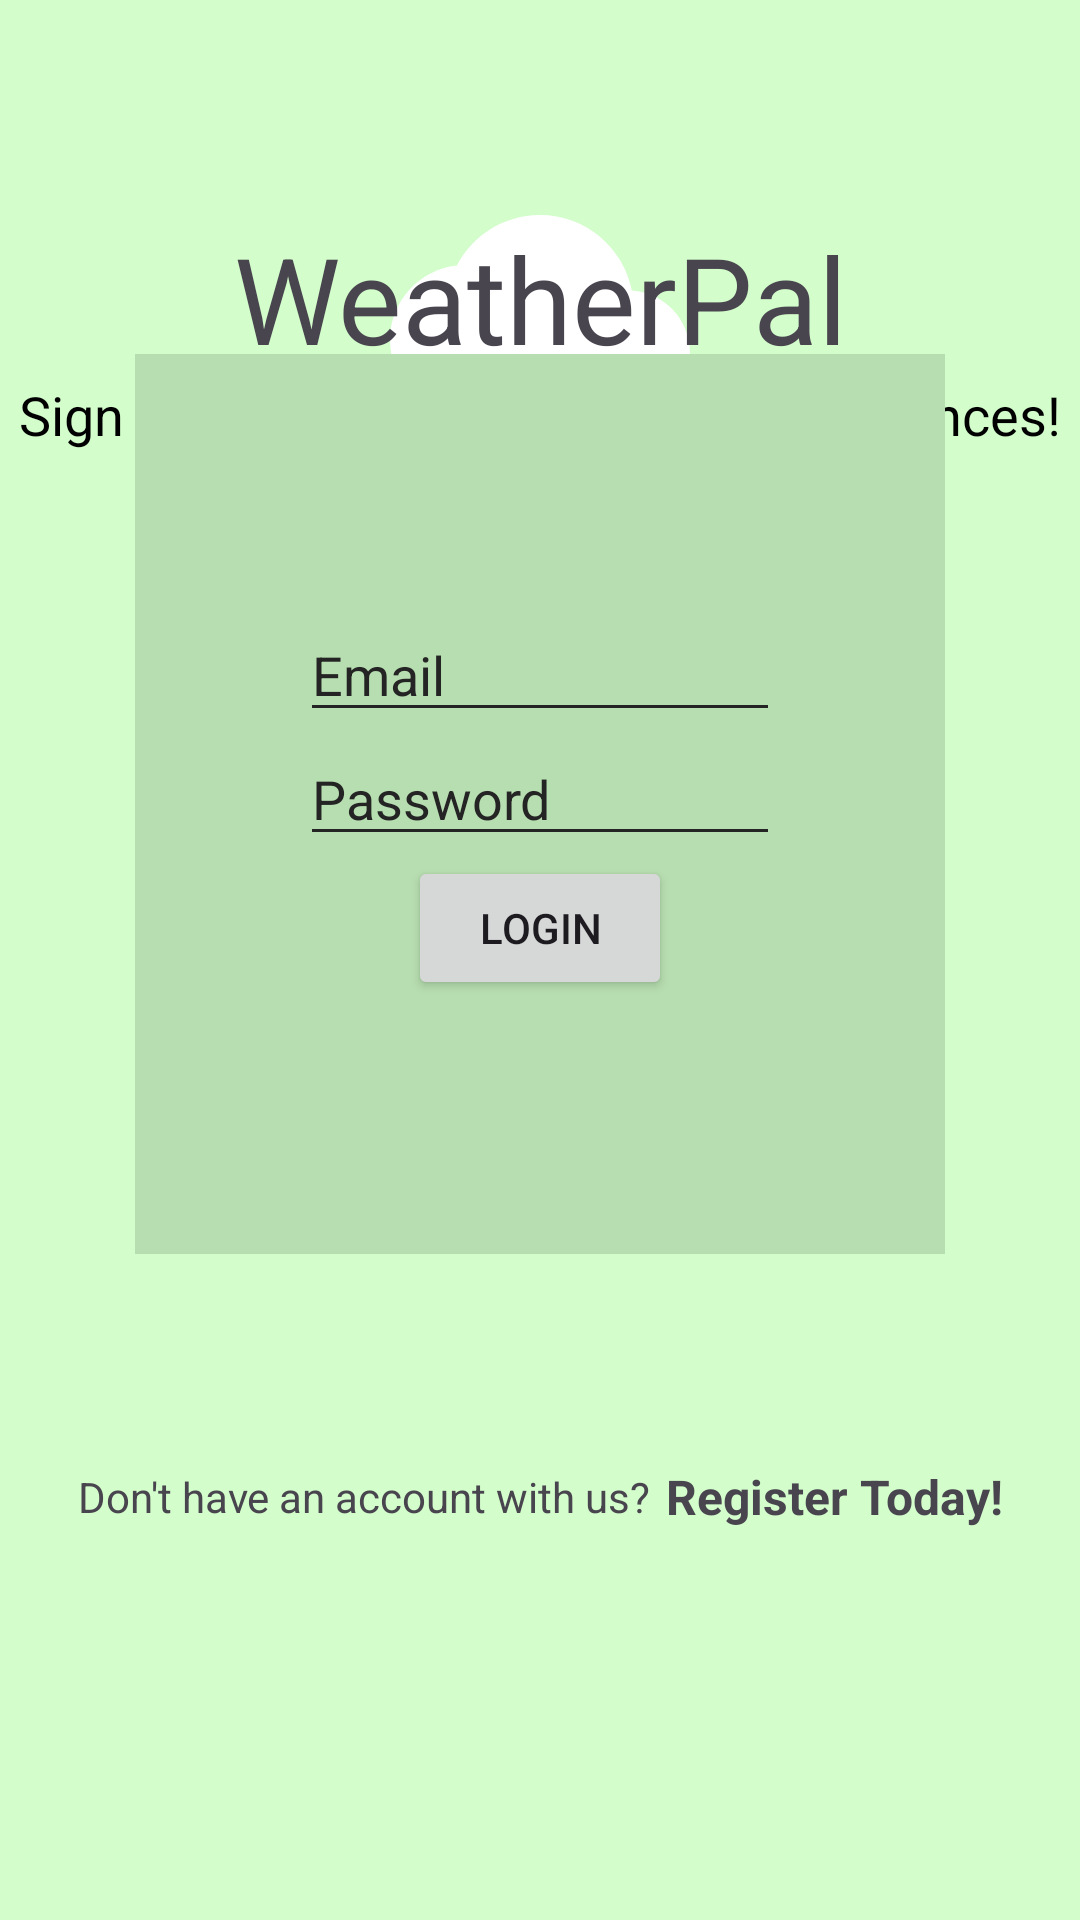

Reconstruct the res/layout file that produces this screen, plus the resources it refers to.
<!-- AndroidManifest.xml: application theme Theme.WeatherPal -->
<!-- res/layout/activity_login.xml -->
<?xml version="1.0" encoding="utf-8"?>
<androidx.constraintlayout.widget.ConstraintLayout

    xmlns:android="http://schemas.android.com/apk/res/android"
    xmlns:app="http://schemas.android.com/apk/res-auto"
    xmlns:tools="http://schemas.android.com/tools"
    android:id="@+id/main"
    android:layout_width="match_parent"
    android:layout_height="match_parent"
    tools:context=".view.LoginActivity">

    <ImageView
        android:id="@+id/logo"
        android:layout_width="0dp"
        android:layout_height="100dp"
        android:layout_marginTop="55dp"
        android:layout_marginBottom="413dp"
        android:src="@drawable/cloud_icon"
        android:contentDescription="@string/WeatherPalTitle"
        app:layout_constraintEnd_toEndOf="parent"
        app:layout_constraintStart_toStartOf="parent"
        app:layout_constraintTop_toTopOf="parent" />

    <TextView
        android:id="@+id/appName"
        android:layout_width="0dp"
        android:layout_height="wrap_content"
        android:gravity="center"
        android:text="@string/WeatherPalTitle"
        android:textSize="40sp"
        app:layout_constraintEnd_toEndOf="parent"
        app:layout_constraintStart_toStartOf="parent"
        app:layout_constraintTop_toBottomOf="@id/logo"
        app:layout_constraintBottom_toTopOf="@id/signInMessage"/>

    <TextView
        android:id="@+id/signInMessage"
        android:layout_width="match_parent"
        android:layout_height="wrap_content"
        android:padding="0dp"
        android:text="@string/activityLoginSignInMessage"
        android:gravity="center"
        android:textAppearance="@style/Text.Headline"
        app:layout_constraintEnd_toEndOf="parent"
        app:layout_constraintStart_toStartOf="parent"
        tools:layout_editor_absoluteY="208dp"
        app:layout_constraintTop_toBottomOf="@id/appName"
        app:layout_constraintBottom_toTopOf="@id/loginLayout"/>

    <LinearLayout
        android:id="@+id/loginLayout"
        android:layout_width="wrap_content"
        android:layout_height="400dp"
        android:layout_marginBottom="172dp"
        android:background="@drawable/authentification_background"
        android:gravity="center"
        android:orientation="vertical"
        android:padding="100dp"
        app:layout_constraintBottom_toBottomOf="parent"
        app:layout_constraintEnd_toEndOf="parent"
        app:layout_constraintHorizontal_bias="0.493"
        app:layout_constraintStart_toStartOf="parent">

        <EditText
            android:id="@+id/email"
            android:layout_width="wrap_content"
            android:layout_height="wrap_content"
            android:ems="10"
            android:hint="@string/activityLoginEmail"
            android:inputType="textEmailAddress"
            android:backgroundTint="@color/authTextHint"
            android:textColor="@color/authText"
            android:textColorHint="@color/authTextHint"
            app:layout_constraintBottom_toBottomOf="parent"
            app:layout_constraintEnd_toEndOf="parent"
            app:layout_constraintHorizontal_bias="0.497"
            app:layout_constraintStart_toStartOf="parent"
            app:layout_constraintTop_toTopOf="parent"
            app:layout_constraintVertical_bias="0.368" />

        <EditText
            android:id="@+id/password"
            android:layout_width="wrap_content"
            android:layout_height="wrap_content"
            android:ems="10"
            android:hint="@string/activityLoginPass"
            android:inputType="textPassword"
            android:backgroundTint="@color/authTextHint"
            android:textColor="@color/authText"
            android:textColorHint="@color/authTextHint"
            app:layout_constraintBottom_toBottomOf="parent"
            app:layout_constraintEnd_toEndOf="parent"
            app:layout_constraintHorizontal_bias="0.497"
            app:layout_constraintStart_toStartOf="parent"
            app:layout_constraintTop_toTopOf="parent"
            app:layout_constraintVertical_bias="0.434" />

        <Button
            android:id="@+id/loginBtn"
            android:layout_width="wrap_content"
            android:layout_height="wrap_content"
            android:text="@string/activityLoginBtn"
            app:layout_constraintBottom_toBottomOf="parent"
            app:layout_constraintEnd_toEndOf="parent"
            app:layout_constraintStart_toStartOf="parent"
            app:layout_constraintTop_toTopOf="parent"
            app:layout_constraintVertical_bias="0.557" />
    </LinearLayout>

    <LinearLayout
        android:layout_width="wrap_content"
        android:layout_height="wrap_content"
        android:gravity="center"
        android:padding="20dp"
        app:layout_constraintTop_toBottomOf="@id/loginLayout"
        app:layout_constraintEnd_toEndOf="parent"
        app:layout_constraintStart_toStartOf="parent"
        tools:layout_editor_absoluteY="559dp">

        <TextView
            android:layout_width="wrap_content"
            android:layout_height="wrap_content"
            android:paddingEnd="5dp"
            android:text="@string/activityRegisterMessage" />

        <TextView
            android:id="@+id/registerNav"
            android:layout_width="wrap_content"
            android:layout_height="wrap_content"
            android:text="@string/activityRegisterNav"
            android:textSize="16sp"
            android:textStyle="bold"
            app:layout_constraintBottom_toBottomOf="parent"
            app:layout_constraintEnd_toEndOf="parent"
            app:layout_constraintStart_toStartOf="parent"
            app:layout_constraintVertical_bias="0.0" />
    </LinearLayout>


</androidx.constraintlayout.widget.ConstraintLayout>
<!-- resources referenced by this layout -->
<resources>
  <color name="authText">#1B1B1B</color>
  <color name="authTextHint">#242424</color>
  <!-- drawable authentification_background (drawable) -->
  <vector xmlns:android="http://schemas.android.com/apk/res/android" android:height="24dp" android:tint="#B7DEB0" android:viewportHeight="24" android:viewportWidth="24" android:width="24dp">
        
      <path android:fillColor="@android:color/white" android:pathData="M3,3h18v18h-18z"/>
      
  </vector>
  <!-- drawable cloud_icon (drawable) -->
  <vector xmlns:android="http://schemas.android.com/apk/res/android" android:height="24dp" android:tint="#FFFFFF" android:viewportHeight="24" android:viewportWidth="24" android:width="24dp">
        
      <path android:fillColor="@android:color/white" android:pathData="M19.35,10.04C18.67,6.59 15.64,4 12,4 9.11,4 6.6,5.64 5.35,8.04 2.34,8.36 0,10.91 0,14c0,3.31 2.69,6 6,6h13c2.76,0 5,-2.24 5,-5 0,-2.64 -2.05,-4.78 -4.65,-4.96z"/>
      
  </vector>
  <string name="WeatherPalTitle">WeatherPal</string>
  <string name="activityLoginBtn">LOGIN</string>
  <string name="activityLoginEmail">Email</string>
  <string name="activityLoginPass">Password</string>
  <string name="activityLoginSignInMessage">Sign in to access your weather preferences!</string>
  <string name="activityRegisterMessage">Don\'t have an account with us?</string>
  <string name="activityRegisterNav">Register Today!</string>
  <style name="Text.Headline" parent="TextAppearance.Material3.HeadlineMedium">
          <item name="android:textSize">18sp</item>
          <item name="android:textColor">@color/textColour1</item>
      </style>
  <style name="Theme.WeatherPal" parent="Base.Theme.WeatherPal" />
  <color name="textColour1">#FF000000</color>
  <style name="Base.Theme.WeatherPal" parent="Theme.Material3.DayNight.NoActionBar">
          
          
          <item name="colorPrimary">@color/primary</item>
          <item name="colorSecondary">@color/secondary</item>
          <item name="android:colorBackground">@color/background1</item>
          
          <item name="textAppearanceHeadlineMedium">
              @style/TextAppearance.Material3.HeadlineMedium
          </item>
          
          <item name="textAppearanceBodyMedium">
              @style/TextAppearance.Material3.BodyMedium
          </item>
  
      </style>
  <color name="primary">#79db4b</color>
  <color name="secondary">#9CB7F4</color>
  <color name="background1">#D3FDCB</color>
</resources>
